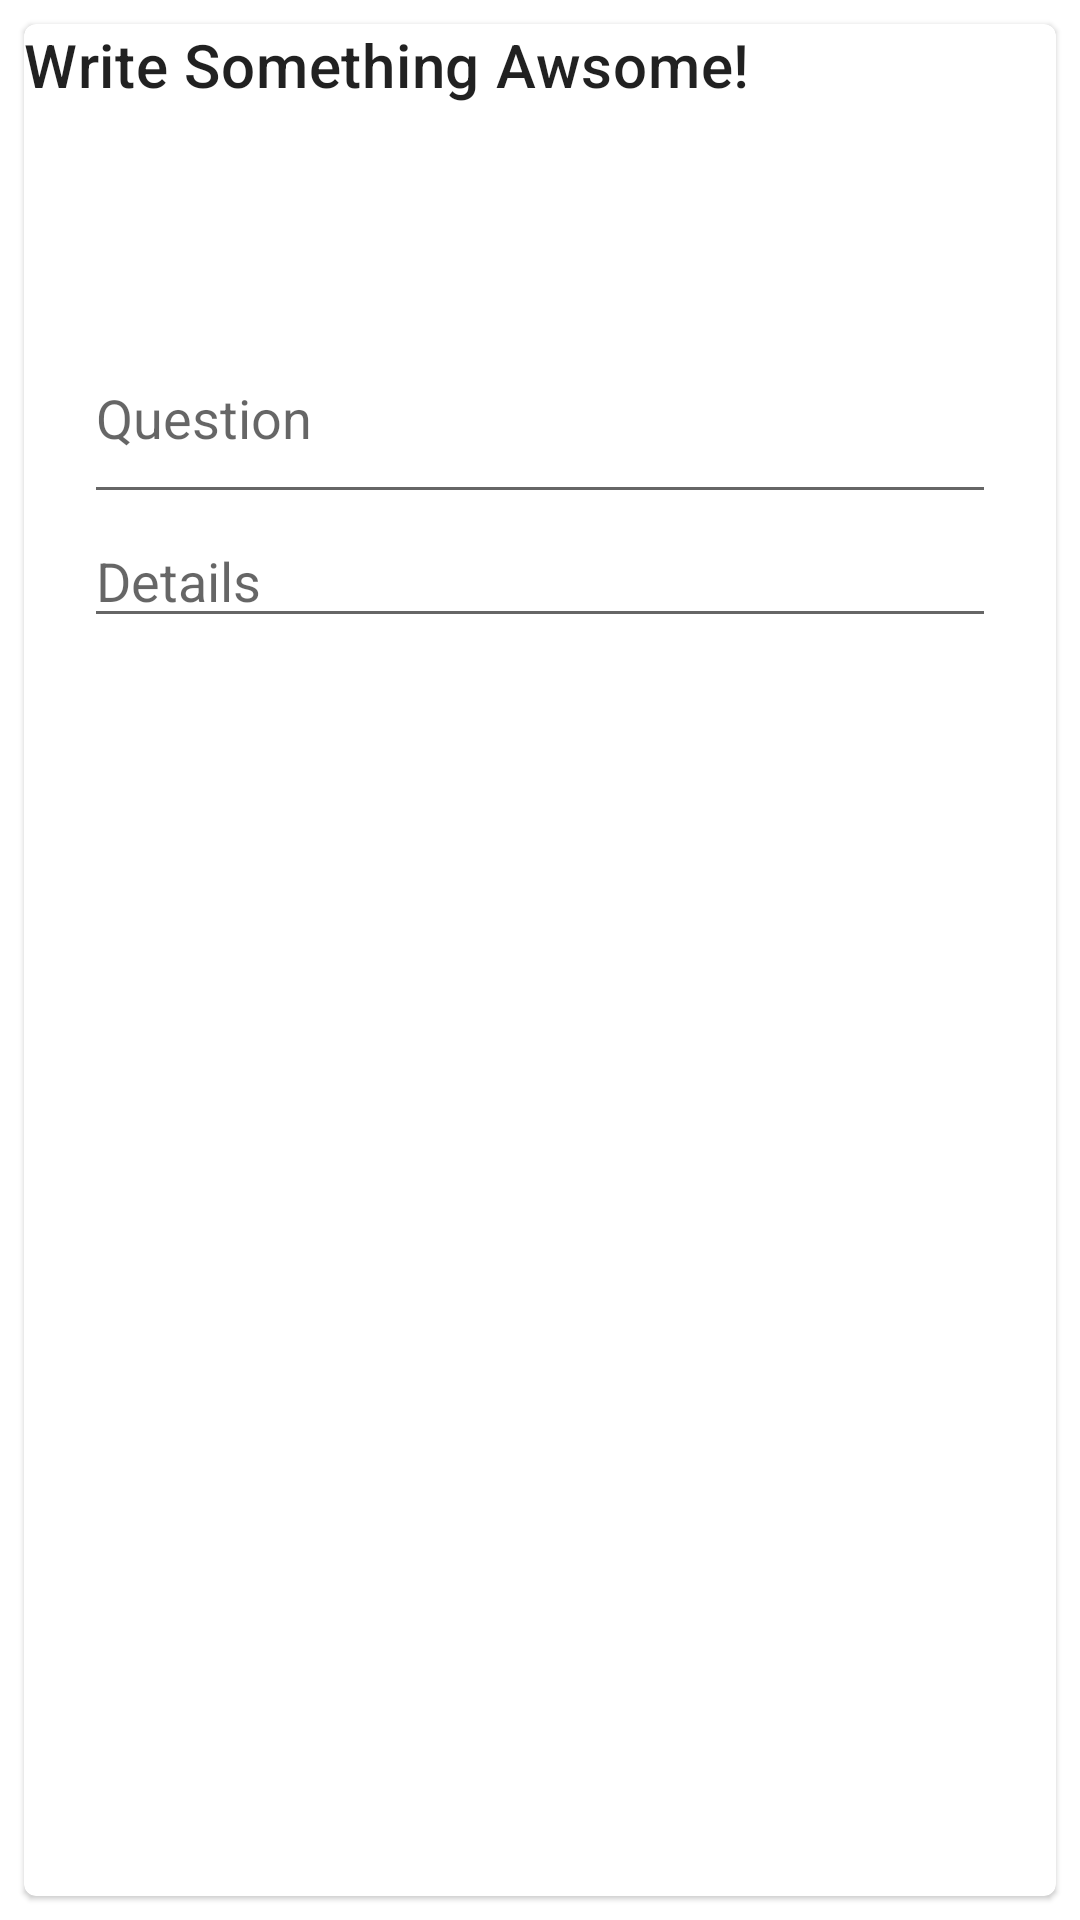

Produce the Android XML layout that renders to this screen, including the resource entries it uses.
<!-- AndroidManifest.xml: application theme Theme.Serobeta0 -->
<!-- res/layout/activity_new_post.xml -->
<?xml version="1.0" encoding="utf-8"?>
<androidx.constraintlayout.widget.ConstraintLayout xmlns:android="http://schemas.android.com/apk/res/android"
    xmlns:app="http://schemas.android.com/apk/res-auto"
    xmlns:tools="http://schemas.android.com/tools"
    android:layout_width="match_parent"
    android:layout_height="match_parent"
    tools:context=".NewPost">

    <com.google.android.material.card.MaterialCardView
        android:id="@+id/postcard"
        android:layout_width="match_parent"
        android:layout_height="match_parent"
        android:layout_margin="8dp"
        android:layout_marginStart="8dp"
        android:layout_marginEnd="8dp"
        app:layout_constraintBottom_toBottomOf="parent"
        app:layout_constraintEnd_toEndOf="parent"
        app:layout_constraintHorizontal_bias="0.0"
        app:layout_constraintStart_toStartOf="parent"
        app:layout_constraintTop_toTopOf="parent"
        app:layout_constraintVertical_bias="0.16">

        <LinearLayout
            android:id="@+id/linearLayout"
            android:layout_width="match_parent"
            android:layout_height="wrap_content"
            android:orientation="vertical">
            <TextView
                android:layout_width="wrap_content"
                android:layout_height="wrap_content"
                android:text="Write Something Awsome!"
                android:textAppearance="?attr/textAppearanceHeadline6"
                android:paddingBottom="12dp"/>

            <LinearLayout
                android:layout_width="match_parent"
                android:layout_height="200dp"
                android:orientation="vertical"
                android:padding="20dp"
                android:layout_marginTop="50dp">

                


                <EditText
                    android:id="@+id/ques"
                    android:layout_width="match_parent"
                    android:layout_height="wrap_content"
                    android:hint="Question"
                    android:paddingBottom="20dp"/>
                <EditText
                    android:id="@+id/detail"
                    android:layout_width="match_parent"
                    android:layout_height="wrap_content"
                    android:hint="Details"
                    style="edi"/>



            </LinearLayout>

            
            <LinearLayout
                android:layout_width="wrap_content"
                android:layout_height="wrap_content"
                android:layout_marginLeft="200dp"
                android:layout_marginTop="350dp"
                android:orientation="horizontal">

                <com.google.android.material.button.MaterialButton
                    style="?attr/borderlessButtonStyle"
                    android:id="@+id/reset"
                    android:layout_width="wrap_content"
                    android:layout_height="wrap_content"
                    android:layout_marginEnd="8dp"
                    android:text="Cancle"/>

                <com.google.android.material.button.MaterialButton
                    style="?attr/borderlessButtonStyle"
                    android:id="@+id/submit"
                    android:layout_width="wrap_content"
                    android:layout_height="wrap_content"
                    android:text="Submit"/>
            </LinearLayout>

        </LinearLayout>
    </com.google.android.material.card.MaterialCardView>

</androidx.constraintlayout.widget.ConstraintLayout>
<!-- resources referenced by this layout -->
<resources>
  <style name="Theme.Serobeta0" parent="Theme.MaterialComponents.DayNight.NoActionBar">
          
          <item name="colorPrimary">@color/cool_green</item>
          <item name="colorPrimaryVariant">@color/green_var</item>
          <item name="colorOnPrimary">@color/white</item>
          
          <item name="colorSecondary">@color/teal_200</item>
          <item name="colorSecondaryVariant">@color/white</item>
          <item name="colorOnSecondary">@color/black</item>
          
          <item name="android:statusBarColor" tools:targetApi="l">?attr/colorPrimary</item>
          
      </style>
  <color name="cool_green">#50CA9E</color>
  <color name="green_var">#A1D2CE</color>
  <color name="white">#FFFFFF</color>
  <color name="teal_200">#1EE1BA</color>
  <color name="black">#FF000000</color>
</resources>
